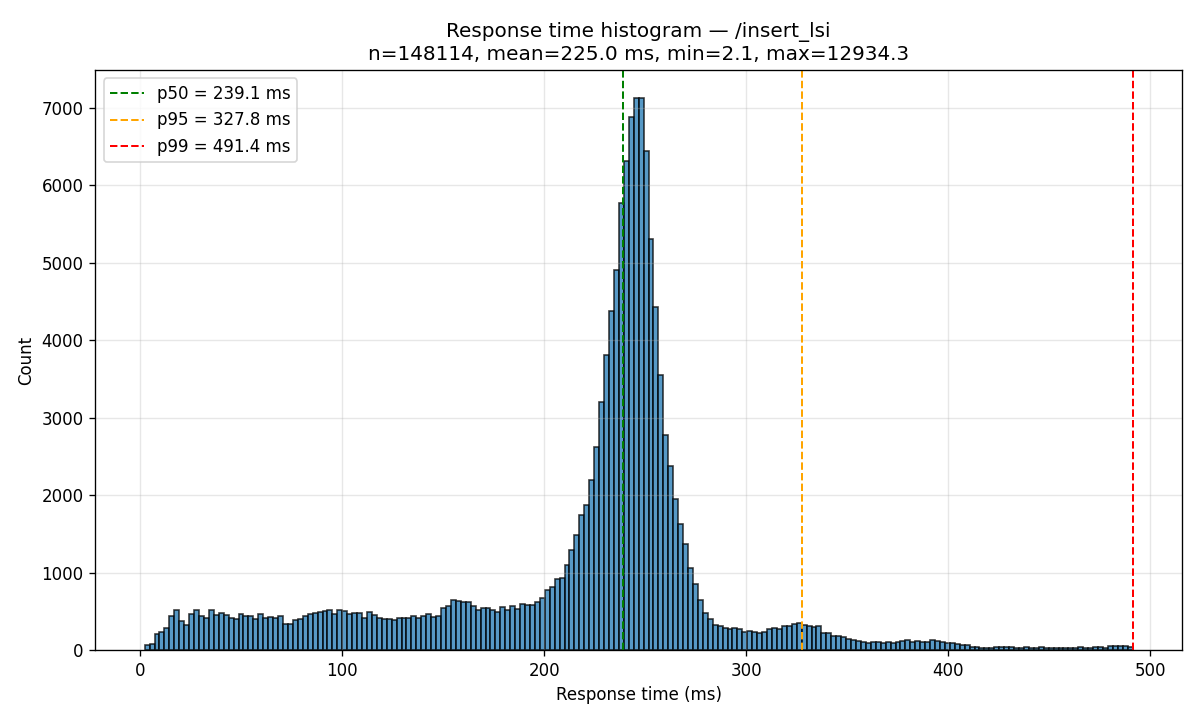

Data behind this chart, as committed beside it:
bin_left_ms, bin_right_ms, count
2.094, 4.541, 64
4.541, 6.987, 72
6.987, 9.433, 205
9.433, 11.88, 234
11.88, 14.33, 280
14.33, 16.77, 445
16.77, 19.22, 520
19.22, 21.66, 370
21.66, 24.11, 330
24.11, 26.56, 466
26.56, 29, 523
29, 31.45, 439
31.45, 33.9, 416
33.9, 36.34, 511
36.34, 38.79, 458
38.79, 41.23, 475
41.23, 43.68, 448
43.68, 46.13, 408
46.13, 48.57, 402
48.57, 51.02, 465
51.02, 53.47, 434
53.47, 55.91, 438
55.91, 58.36, 402
58.36, 60.8, 461
60.8, 63.25, 413
63.25, 65.7, 425
65.7, 68.14, 420
68.14, 70.59, 438
70.59, 73.04, 334
73.04, 75.48, 336
75.48, 77.93, 383
77.93, 80.38, 395
80.38, 82.82, 445
82.82, 85.27, 469
85.27, 87.71, 483
87.71, 90.16, 487
90.16, 92.61, 500
92.61, 95.05, 522
95.05, 97.5, 469
97.5, 99.94, 513
99.94, 102.4, 502
102.4, 104.8, 468
104.8, 107.3, 479
107.3, 109.7, 483
109.7, 112.2, 414
112.2, 114.6, 495
114.6, 117.1, 455
117.1, 119.5, 416
119.5, 122, 401
122, 124.4, 401
124.4, 126.9, 389
126.9, 129.3, 418
129.3, 131.7, 418
131.7, 134.2, 417
134.2, 136.6, 440
136.6, 139.1, 419
139.1, 141.5, 434
141.5, 144, 467
144, 146.4, 429
146.4, 148.9, 441
... 140 more rows
